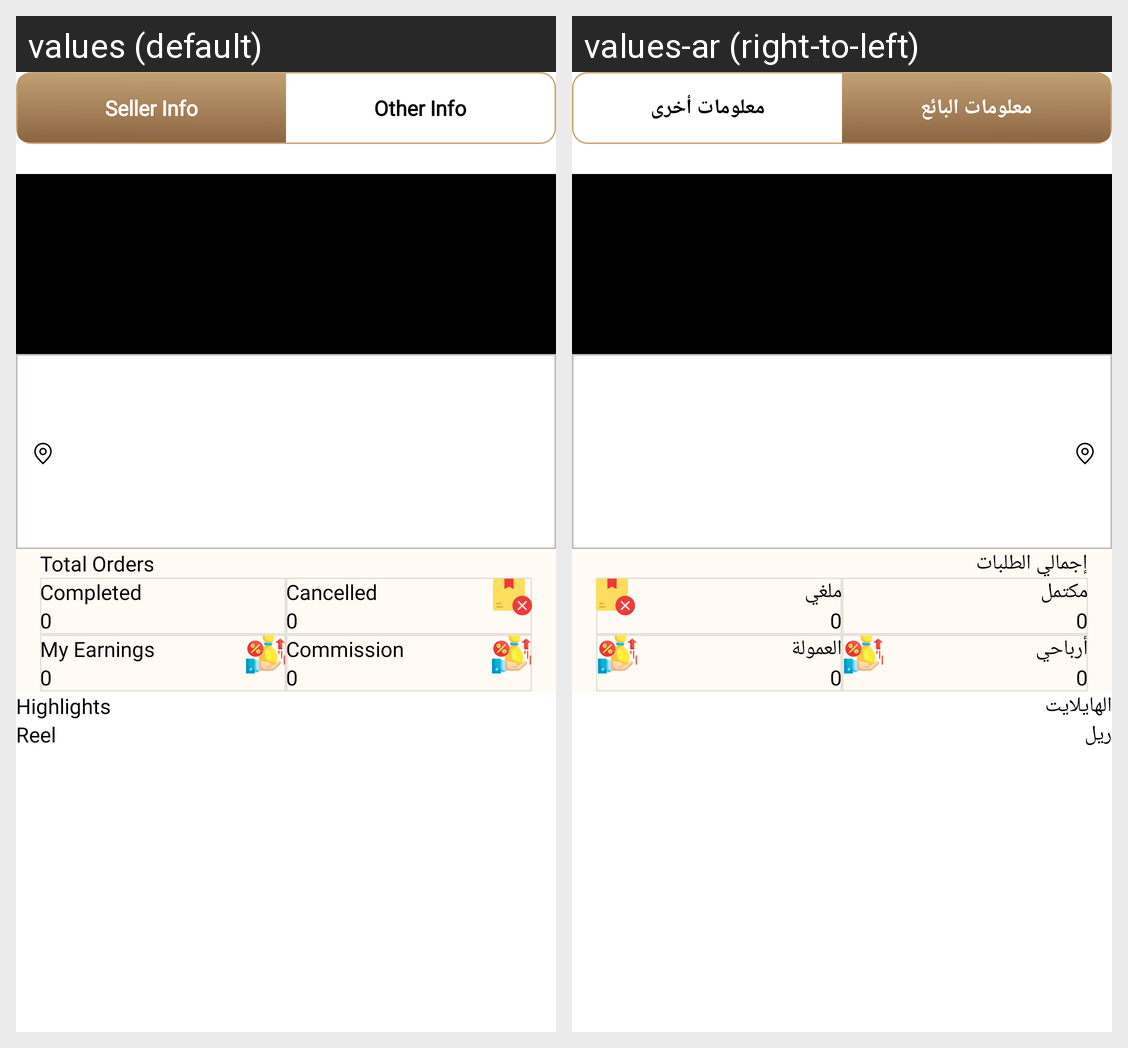

The same Android screen rendered under two of its app's locales, left to right. List the strings drawn on it with the default value and each locale's translation.
Android screen res/layout/activity_approved_details.xml rendered under 2 locales, left to right: values (default), values-ar (right-to-left). Device: Nexus 5 (rendered at 1080×1920; each locale shown at half size, 540×960, under a caption strip naming it); theme Theme.DesynatAdmin.
Strings drawn on this screen, with the default value and each locale's value (text and hints the layout hard-codes, and strings that could not be matched under every locale, appear in the picture but are not listed):

seller_info
  values: Seller Info
  values-ar: معلومات البائع

other_info
  values: Other Info
  values-ar: معلومات أخرى

total_orders
  values: Total Orders
  values-ar: إجمالي الطلبات

completed
  values: Completed
  values-ar: مكتمل

cancelled
  values: Cancelled
  values-ar: ملغي

my_earnings
  values: My Earnings
  values-ar: أرباحي

commission
  values: Commission
  values-ar: العمولة

highlights
  values: Highlights
  values-ar: الهايلايت

reel
  values: Reel
  values-ar: ريل
